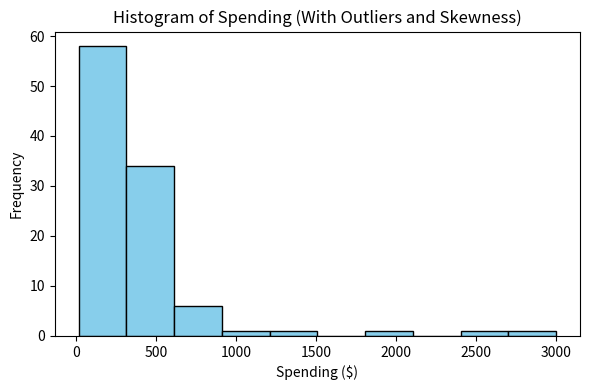
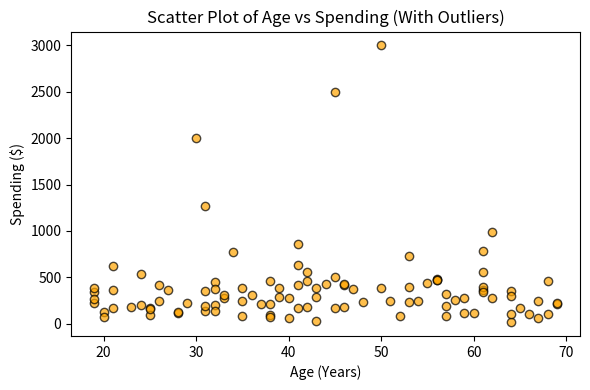
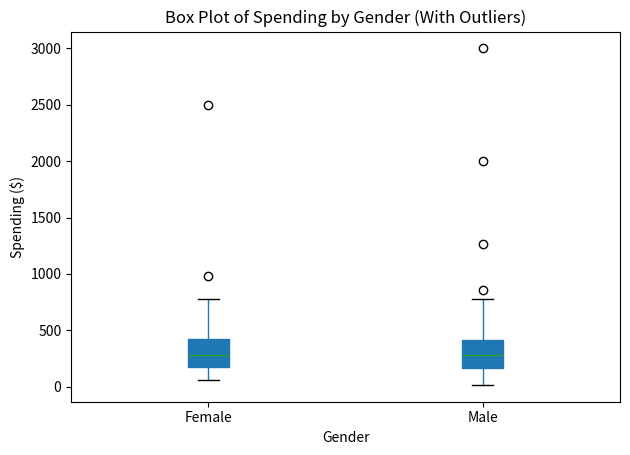
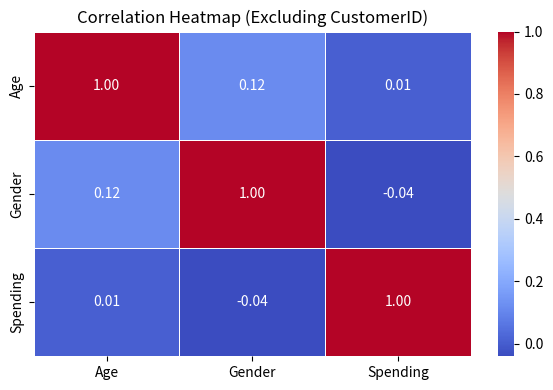

These figures' Python source, in order:
import matplotlib.pyplot as plt
import numpy as np
import pandas as pd
import seaborn as sns


# Generate a sample dataset with outliers and skewness
np.random.seed(42)

# Base data
customer_count = 100
ages = np.random.randint(18, 70, size=customer_count)
genders = np.random.choice(["Male", "Female"], size=customer_count)

# Create spending data with skewness
spending = np.random.gamma(2, 150, size=customer_count)  # Skewed distribution

# Add outliers to spending
outliers = np.array([2000, 2500, 3000])  # Extreme high spenders
spending_with_outliers = np.append(spending, outliers)
ages_with_outliers = np.append(ages, [30, 45, 50])  # Assign arbitrary ages for outliers
genders_with_outliers = np.append(genders, ["Male", "Female", "Male"])  # Assign genders

# Create a DataFrame
data = {
    "CustomerID": range(1, len(spending_with_outliers) + 1),
    "Age": ages_with_outliers,
    "Gender": genders_with_outliers,
    "Spending": spending_with_outliers,
}
df = pd.DataFrame(data)

# Plot 1: Histogram of Spending
plt.figure(figsize=(6, 4))
plt.hist(df["Spending"], bins=10, color='skyblue', edgecolor='black')
plt.title("Histogram of Spending (With Outliers and Skewness)")
plt.xlabel("Spending ($)")
plt.ylabel("Frequency")
plt.tight_layout()
plt.show()

# Plot 2: Scatter Plot of Age vs Spending
plt.figure(figsize=(6, 4))
plt.scatter(df["Age"], df["Spending"], alpha=0.7, color='orange', edgecolor='black')
plt.title("Scatter Plot of Age vs Spending (With Outliers)")
plt.xlabel("Age (Years)")
plt.ylabel("Spending ($)")
plt.tight_layout()
plt.show()

# Plot 3: Box Plot of Spending by Gender
plt.figure(figsize=(6, 4))
df.boxplot(column="Spending", by="Gender", grid=False, patch_artist=True)
plt.title("Box Plot of Spending by Gender (With Outliers)")
plt.suptitle("")  # Remove the default title added by boxplot
plt.xlabel("Gender")
plt.ylabel("Spending ($)")
plt.tight_layout()
plt.show()


# Create a correlation heatmap for the dataset
# Adjust dataset to exclude 'CustomerID' and 'Region' for the heatmap
df_filtered = df.drop(columns=["CustomerID"])

# Encode categorical data for heatmap
df_filtered["Gender"] = df_filtered["Gender"].map({"Male": 0, "Female": 1})

# Compute correlation matrix
correlation_matrix = df_filtered.corr()

# Plot heatmap
plt.figure(figsize=(6, 4))
sns.heatmap(correlation_matrix, annot=True, cmap="coolwarm", fmt=".2f", linewidths=0.5)
plt.title("Correlation Heatmap (Excluding CustomerID)")
plt.tight_layout()
plt.show()